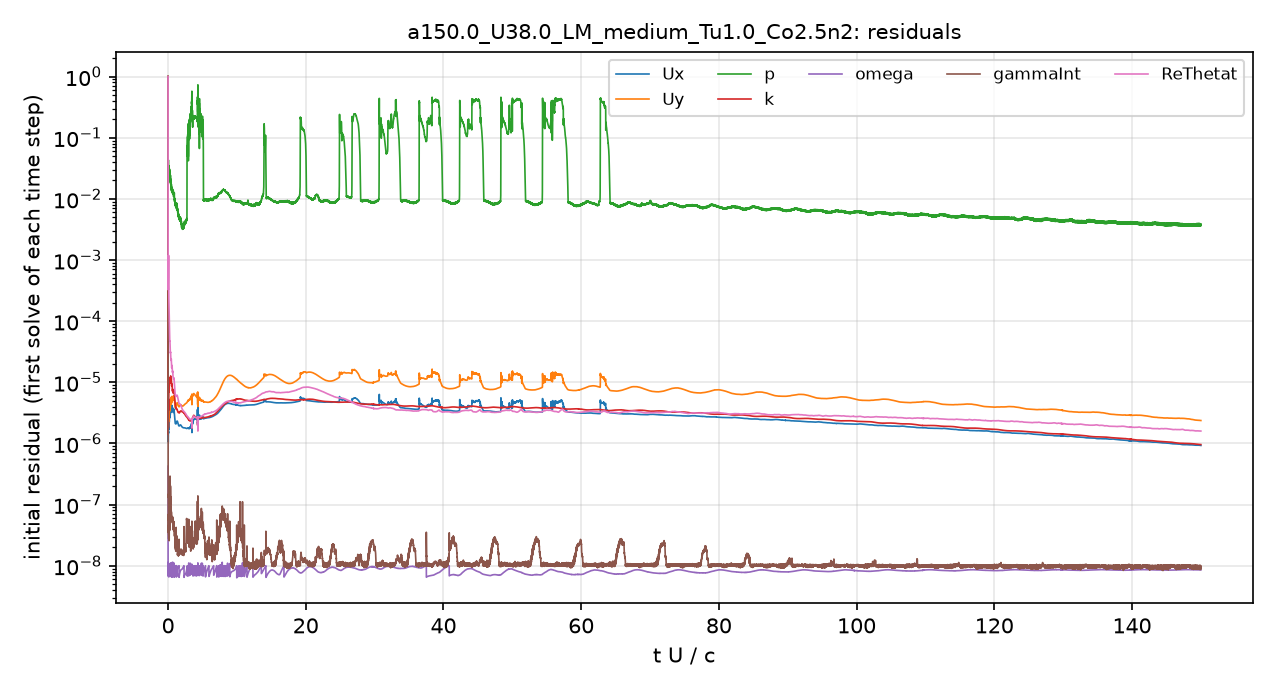

The file beside this chart, header and first rows:
# first initial residual per time step; …
t_s, Ux_initial, Uy_initial, p_initial, k_initial, omega_initial, gammaInt_initial, ReThetat_initial
1.5157901e-08, 1, 1, 1, 1, 4.239675e-07, 1, 1
2.3695863e-06, 1.6212309e-06, 3.7245223e-06, 0.04217, 2.8256799e-06, 1.5936852e-08, 3.7493463e-07, 0.001162
6.7823687e-06, 1.6815487e-06, 3.527584e-06, 0.04398, 1.467812e-05, 9.9280297e-09, 2.5790483e-07, 0.0007578
1.1776964e-05, 1.2680717e-06, 2.5283476e-06, 0.03357, 5.8156732e-06, 8.7028774e-09, 1.576709e-07, 0.0004696
1.7043804e-05, 1.2958011e-06, 2.4706517e-06, 0.02626, 3.0669827e-06, 1.103588e-08, 1.479788e-07, 0.0004182
2.2958481e-05, 1.1378898e-06, 2.1056933e-06, 0.02599, 3.5020081e-06, 7.2308577e-09, 1.3200425e-07, 0.0003563
2.9308913e-05, 1.0705419e-06, 1.9342525e-06, 0.02226, 3.3866999e-06, 7.9418132e-09, 1.2676045e-07, 0.0003304
3.6069282e-05, 1.0587094e-06, 1.8713494e-06, 0.02113, 2.4875707e-06, 7.7806014e-09, 9.5116187e-08, 0.0003259
4.3166017e-05, 1.1024736e-06, 1.9121234e-06, 0.02148, 2.0243199e-06, 7.8372807e-09, 7.5050035e-08, 0.00033
5.0325726e-05, 1.2389753e-06, 2.1132148e-06, 0.02517, 1.8056588e-06, 9.8739745e-09, 6.6521934e-08, 0.0003496
5.8199806e-05, 1.4397496e-06, 2.400743e-06, 0.04221, 2.1433556e-06, 8.83203e-09, 6.3561787e-08, 0.000397
6.6605712e-05, 1.560515e-06, 2.5562868e-06, 0.02719, 2.9300863e-06, 9.2552236e-09, 4.9690811e-08, 0.0004648
7.5047155e-05, 1.4945648e-06, 2.3615475e-06, 0.02709, 3.6553922e-06, 9.6951245e-09, 4.5260795e-08, 0.0005167
8.3293589e-05, 1.4845928e-06, 2.2524299e-06, 0.03119, 4.5810491e-06, 8.9461263e-09, 3.555991e-08, 0.0006051
9.1850722e-05, 1.649557e-06, 2.4341796e-06, 0.03064, 5.2411457e-06, 9.8693609e-09, 3.6449128e-08, 0.0007867
0.0001011, 1.9965724e-06, 2.8933603e-06, 0.02641, 4.3292487e-06, 6.9976726e-09, 4.4432797e-08, 0.001187
0.0001092, 1.8588589e-06, 2.7186963e-06, 0.01875, 3.5156082e-06, 9.2500176e-09, 2.8874508e-08, 0.0007806
0.0001175, 2.0467178e-06, 3.0879002e-06, 0.02117, 4.5256831e-06, 8.559755e-09, 2.9926008e-08, 0.0005458
0.0001276, 2.0644742e-06, 3.2027436e-06, 0.03618, 5.5769636e-06, 8.5036871e-09, 3.5457238e-08, 0.0004084
0.0001374, 1.7549474e-06, 2.718215e-06, 0.0286, 5.7340454e-06, 9.9818367e-09, 3.3767302e-08, 0.0002874
0.0001469, 1.7078914e-06, 2.5955325e-06, 0.02833, 6.5369906e-06, 8.3527466e-09, 3.9866456e-08, 0.0002382
0.000157, 1.9464827e-06, 2.8940586e-06, 0.02603, 7.5961993e-06, 9.7850717e-09, 5.5156985e-08, 0.0002156
0.0001683, 2.5273282e-06, 3.6180712e-06, 0.0296, 8.4279165e-06, 9.9070605e-09, 7.0544134e-08, 0.0001978
0.0001794, 2.5380223e-06, 3.5031167e-06, 0.02493, 7.0281021e-06, 8.9628748e-09, 2.7496838e-08, 0.0001455
0.0001913, 3.084699e-06, 4.1967984e-06, 0.03396, 8.6682984e-06, 9.8773957e-09, 3.020685e-08, 0.0001468
0.0002037, 2.5959221e-06, 3.5499985e-06, 0.02891, 8.2507236e-06, 8.8109436e-09, 2.7436539e-08, 0.0001145
0.0002155, 2.2268139e-06, 3.0681432e-06, 0.02643, 7.8094426e-06, 7.1340065e-09, 3.6575094e-08, 9.2383085e-05
0.0002271, 2.3408494e-06, 3.2022754e-06, 0.02425, 8.6495151e-06, 9.2894495e-09, 4.3215115e-08, 8.5882938e-05
0.00024, 2.842612e-06, 3.8474903e-06, 0.02626, 1.0120825e-05, 7.8182909e-09, 5.9372814e-08, 8.5555511e-05
0.0002545, 3.2558831e-06, 4.3248566e-06, 0.02294, 1.0493964e-05, 7.0382692e-09, 5.4673175e-08, 7.8598701e-05
0.0002693, 3.5017229e-06, 4.5836058e-06, 0.02434, 1.1302534e-05, 1.0684049e-08, 1.5136311e-07, 7.4642358e-05
0.0002847, 3.0020998e-06, 3.8851168e-06, 0.02641, 1.0496039e-05, 9.1993711e-09, 4.164083e-08, 6.0276336e-05
0.0002989, 2.6608696e-06, 3.4376282e-06, 0.0225, 9.807625e-06, 9.6505807e-09, 4.4214076e-08, 5.0130317e-05
0.0003129, 2.6748048e-06, 3.4574538e-06, 0.0253, 1.0000369e-05, 7.7975077e-09, 5.1629028e-08, 4.7128633e-05
0.0003281, 3.0526405e-06, 3.967985e-06, 0.02642, 1.0774791e-05, 9.6231998e-09, 6.216122e-08, 4.7041437e-05
0.0003451, 3.6133868e-06, 4.695912e-06, 0.02316, 1.1824987e-05, 8.4227698e-09, 8.4224771e-08, 4.6864359e-05
0.000362, 3.6514758e-06, 4.6997908e-06, 0.02461, 1.1370494e-05, 1.0073155e-08, 2.1672479e-07, 4.2172308e-05
0.0003801, 3.4324532e-06, 4.3987917e-06, 0.02427, 1.0776516e-05, 9.0434395e-09, 5.7039788e-08, 3.7455709e-05
0.0003967, 3.0253176e-06, 3.866003e-06, 0.01983, 9.7687947e-06, 9.8166303e-09, 6.719068e-08, 3.1759137e-05
0.000413, 3.007293e-06, 3.8520578e-06, 0.02016, 9.9891279e-06, 8.2906858e-09, 7.8301085e-08, 3.0209092e-05
0.0004304, 3.2546747e-06, 4.2055879e-06, 0.02467, 1.0821927e-05, 6.7006386e-09, 1.0920833e-07, 3.0341043e-05
0.000449, 3.6906938e-06, 4.8223726e-06, 0.01905, 1.2072887e-05, 1.0203188e-08, 1.5584853e-07, 3.1144925e-05
0.00047, 3.8689149e-06, 5.0717673e-06, 0.0203, 1.2641286e-05, 8.1840427e-09, 9.6004885e-08, 3.016854e-05
0.0004912, 3.562503e-06, 4.7121025e-06, 0.01723, 1.18447e-05, 8.9143772e-09, 8.0794178e-08, 2.6991367e-05
0.0005114, 3.2963769e-06, 4.4018892e-06, 0.01874, 1.0457244e-05, 8.6170792e-09, 7.4402207e-08, 2.3983388e-05
0.0005313, 3.2926711e-06, 4.4023075e-06, 0.01789, 9.94319e-06, 9.7317598e-09, 7.6459967e-08, 2.2768849e-05
0.0005525, 3.6068701e-06, 4.8130205e-06, 0.01929, 1.0404242e-05, 7.0928713e-09, 8.6537915e-08, 2.3158427e-05
0.000576, 4.0763186e-06, 5.4345134e-06, 0.01713, 1.1016528e-05, 9.2759889e-09, 6.7847386e-08, 2.4039444e-05
0.0006019, 4.2507256e-06, 5.673838e-06, 0.01705, 1.1288891e-05, 9.7004615e-09, 7.1409545e-08, 2.330091e-05
0.0006268, 3.6799837e-06, 4.9826241e-06, 0.01377, 9.8685867e-06, 9.9697378e-09, 5.6274946e-08, 1.9791796e-05
0.0006496, 3.3458684e-06, 4.6044529e-06, 0.01456, 8.9511201e-06, 8.3169414e-09, 5.2323338e-08, 1.7607687e-05
0.0006722, 3.3784613e-06, 4.726357e-06, 0.01511, 8.8374036e-06, 6.4621275e-09, 5.9195163e-08, 1.7284415e-05
0.0006967, 3.7349718e-06, 5.2833411e-06, 0.01571, 9.169696e-06, 9.4409657e-09, 6.0729219e-08, 1.8204666e-05
0.000724, 4.1102445e-06, 5.8436306e-06, 0.01412, 9.3349309e-06, 9.2491898e-09, 5.5950232e-08, 1.8823237e-05
0.0007525, 3.9264292e-06, 5.623335e-06, 0.01371, 8.4392948e-06, 8.6543067e-09, 5.5906497e-08, 1.734096e-05
0.0007792, 3.5297128e-06, 5.1264284e-06, 0.01281, 7.4335155e-06, 6.917704e-09, 5.6870668e-08, 1.5349293e-05
0.0008049, 3.422729e-06, 5.0594027e-06, 0.01385, 7.1333656e-06, 8.7119994e-09, 5.3532052e-08, 1.4553962e-05
0.0008315, 3.6197156e-06, 5.4489197e-06, 0.01419, 7.3929492e-06, 6.8886782e-09, 5.6952466e-08, 1.4889293e-05
0.0008592, 3.7454905e-06, 5.7287924e-06, 0.01288, 7.478282e-06, 9.6335187e-09, 5.0090942e-08, 1.4773392e-05
... 4,941 more rows
